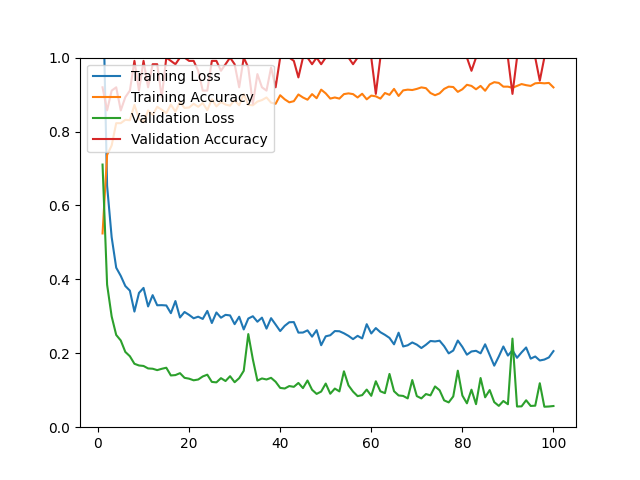

Data behind this chart, as committed beside it:
epoch, loss, acc, val_loss, val_acc
1, 1.232, 0.5242, 0.7106, 0.9196
2, 0.6533, 0.7369, 0.3857, 0.8571
3, 0.5141, 0.7621, 0.2997, 0.9107
4, 0.4316, 0.8226, 0.2496, 0.9196
5, 0.4094, 0.8226, 0.2346, 0.8571
6, 0.3820, 0.8317, 0.2037, 0.8929
7, 0.3695, 0.8306, 0.1920, 0.9107
8, 0.3128, 0.8720, 0.1716, 0.9911
9, 0.3633, 0.8347, 0.1670, 0.9107
10, 0.3769, 0.8246, 0.1657, 0.9911
11, 0.3267, 0.8569, 0.1590, 0.9196
12, 0.3573, 0.8448, 0.1582, 0.9821
13, 0.3299, 0.8669, 0.1544, 0.9821
14, 0.3302, 0.8589, 0.1580, 0.8929
15, 0.3294, 0.8498, 0.1609, 1
16, 0.3085, 0.8730, 0.1400, 0.9911
17, 0.3413, 0.8538, 0.1410, 0.9821
18, 0.2968, 0.8800, 0.1462, 1
19, 0.3117, 0.8639, 0.1336, 1
20, 0.3039, 0.8649, 0.1313, 0.9911
21, 0.2947, 0.8750, 0.1269, 0.9911
22, 0.2990, 0.8669, 0.1290, 0.9643
23, 0.2929, 0.8770, 0.1373, 0.9107
24, 0.3146, 0.8579, 0.1421, 0.9107
25, 0.2819, 0.8871, 0.1225, 0.9911
26, 0.3104, 0.8679, 0.1213, 0.9911
27, 0.2962, 0.8800, 0.1327, 0.9643
28, 0.3040, 0.8730, 0.1249, 0.9821
29, 0.3024, 0.8700, 0.1380, 1
30, 0.2788, 0.8851, 0.1217, 0.9821
31, 0.2989, 0.8710, 0.1327, 0.9196
32, 0.2645, 0.9012, 0.1525, 1
33, 0.2940, 0.8720, 0.2519, 0.9732
34, 0.3002, 0.8710, 0.1836, 0.8750
35, 0.2854, 0.8810, 0.1260, 0.9554
36, 0.2964, 0.8851, 0.1319, 0.9196
37, 0.2667, 0.8921, 0.1291, 0.9107
38, 0.2950, 0.8780, 0.1336, 0.9732
39, 0.2777, 0.8750, 0.1229, 0.9196
40, 0.2601, 0.8982, 0.1063, 1
41, 0.2743, 0.8871, 0.1047, 1
42, 0.2840, 0.8790, 0.1113, 1
43, 0.2844, 0.8821, 0.1092, 0.9911
44, 0.2559, 0.9002, 0.1197, 0.9464
45, 0.2561, 0.8921, 0.1058, 1
46, 0.2620, 0.8861, 0.1264, 1
47, 0.2450, 0.9012, 0.1013, 0.9821
48, 0.2626, 0.8901, 0.0901, 1
49, 0.2218, 0.9133, 0.0964, 0.9821
50, 0.2459, 0.9032, 0.1181, 1
51, 0.2488, 0.8891, 0.0906, 1
52, 0.2601, 0.8921, 0.1045, 1
53, 0.2596, 0.8891, 0.0969, 1
54, 0.2541, 0.9012, 0.1512, 1
55, 0.2471, 0.9032, 0.1131, 1
56, 0.2383, 0.9012, 0.0963, 0.9821
57, 0.2472, 0.8921, 0.0841, 1
58, 0.2402, 0.9022, 0.0867, 1
59, 0.2787, 0.8871, 0.1018, 1
60, 0.2536, 0.8972, 0.0849, 1
... 40 more rows
